Image classification data set "data" (finknj/ChessMate on GitHub). Class labels (13): blue bishop, blue king, blue knight, blue pawn, blue queen, blue rook, temp, yellow bishop, yellow king, yellow knight, yellow pawn, yellow queen, yellow rook.

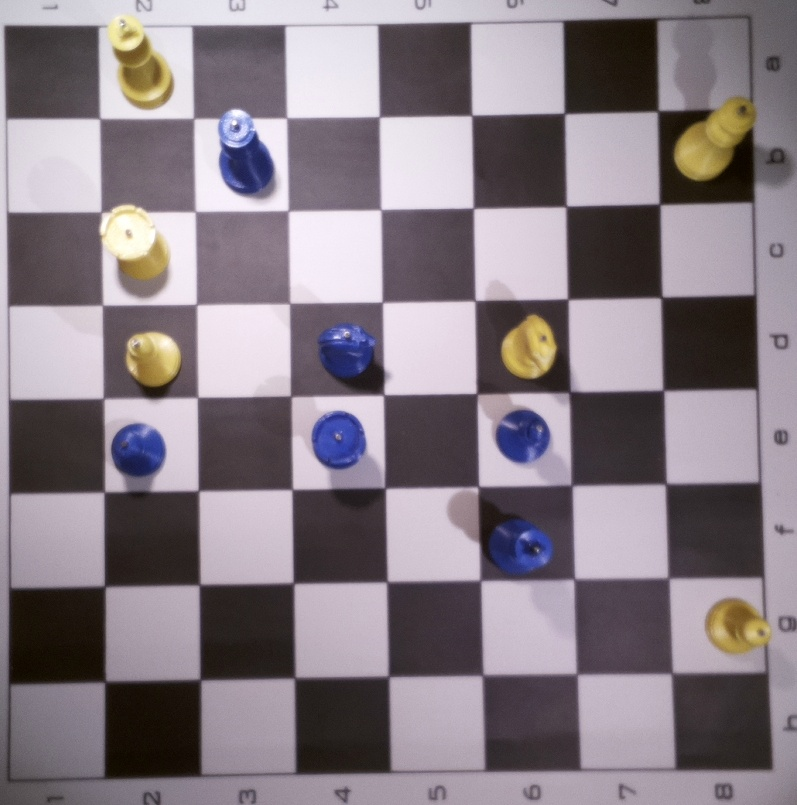
Label: temp

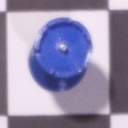
Label: blue rook

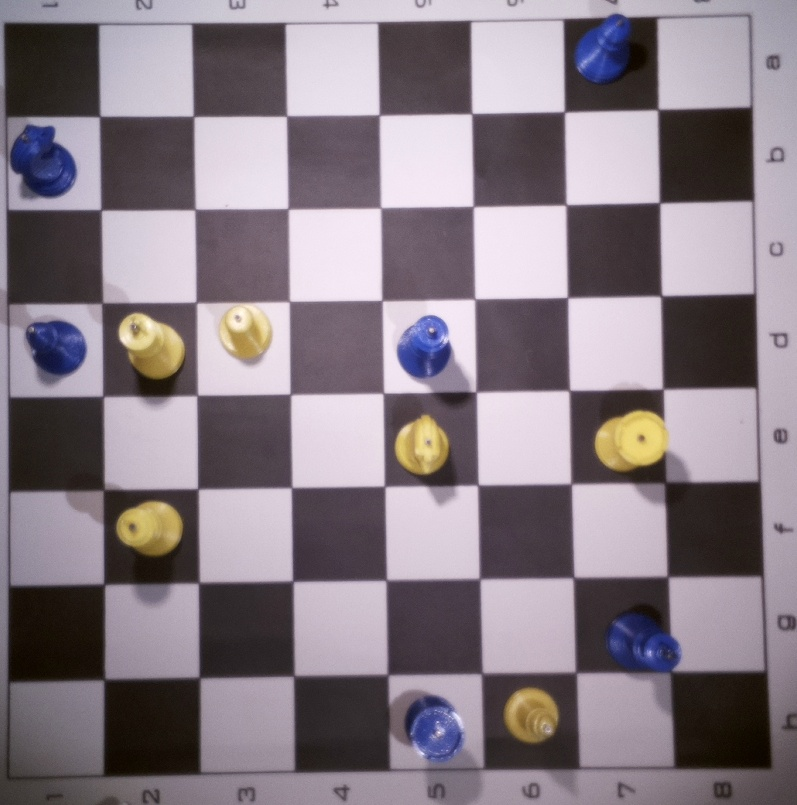
Label: temp

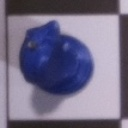
Label: blue knight

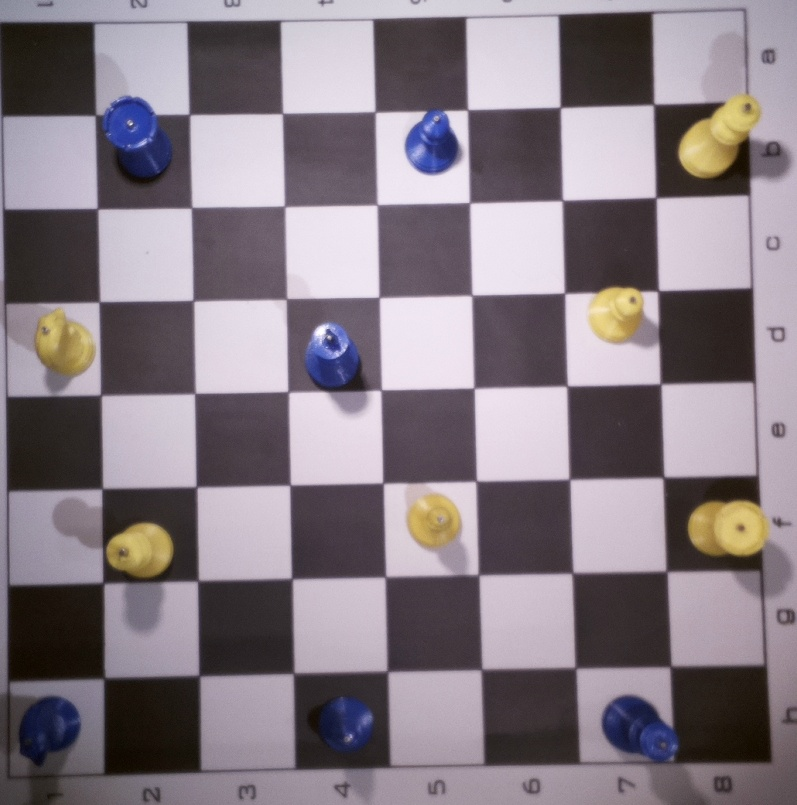
Label: temp

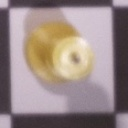
Label: yellow queen
